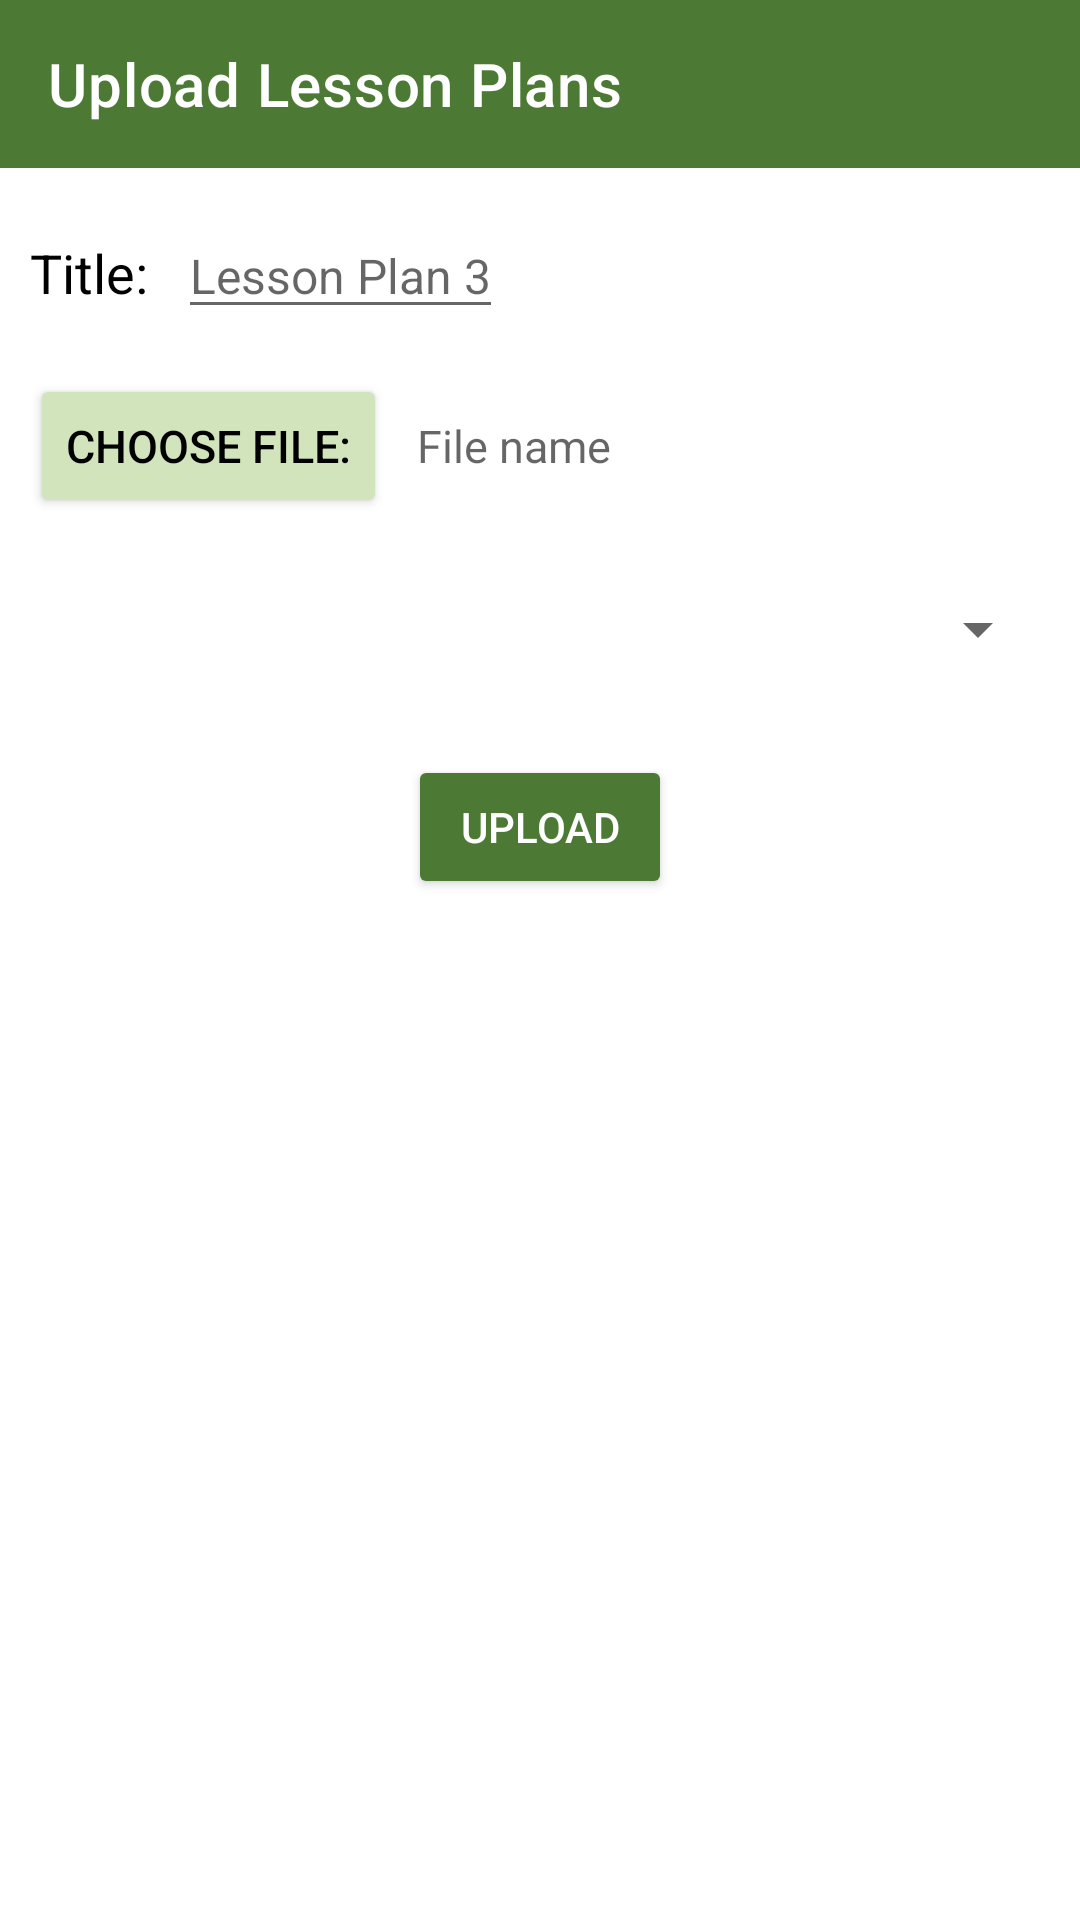

Write the Android layout XML for this screen, with the resource values it uses.
<!-- AndroidManifest.xml: application theme Theme.BIITDigitalLibrarySystem -->
<!-- res/layout/upload_lesson_plan.xml -->
<?xml version="1.0" encoding="utf-8"?>
<LinearLayout xmlns:android="http://schemas.android.com/apk/res/android"
    xmlns:app="http://schemas.android.com/apk/res-auto"
    xmlns:tools="http://schemas.android.com/tools"
    android:layout_width="match_parent"
    android:layout_height="match_parent"
    tools:context=".teacherActivities.UploadLessonPlanActivity"
    android:orientation="vertical"
    android:background="@color/white">

    <androidx.appcompat.widget.Toolbar
        android:layout_width="match_parent"
        android:layout_height="wrap_content"
        app:titleTextColor="@color/white"
        app:title="Upload Lesson Plans"
        android:background="@color/primary"
        />
    <LinearLayout
        android:layout_width="match_parent"
        android:layout_height="wrap_content"
        android:orientation="horizontal"
        android:layout_marginTop="15dp"
        >
        <TextView
            android:layout_width="wrap_content"
            android:layout_height="wrap_content"
            android:text="Title:"
            android:textSize="18dp"
            android:layout_marginLeft="10dp"
            android:textColor="@color/black"
            />
        <EditText
            android:id="@+id/txtViewTitle"
            android:layout_marginLeft="10dp"
            android:layout_width="wrap_content"
            android:layout_height="wrap_content"
            android:hint="Lesson Plan 3"
            android:textSize="16dp"
            android:textColor="@color/black"
            />

    </LinearLayout>
    <LinearLayout
        android:layout_width="match_parent"
        android:layout_height="wrap_content"
        android:orientation="horizontal"
        android:layout_marginTop="15dp"
        >
        <Button
            android:layout_width="wrap_content"
            android:layout_height="wrap_content"
            android:text="Choose File:"
            android:textSize="15dp"
            android:id="@+id/btnCHooseFile"
            android:textColor="@color/black"
            android:backgroundTint="#D1E4BB"
            android:layout_marginLeft="10dp"
            />
        <TextView
            android:id="@+id/lessonplannamelabel"
            android:layout_marginLeft="10dp"
            android:layout_width="wrap_content"
            android:layout_height="wrap_content"
            android:hint="File name"
            android:textSize="15dp"
            android:textColor="@color/black"
            />

    </LinearLayout>

    <LinearLayout
        android:layout_width="match_parent"
        android:layout_height="wrap_content"
        android:orientation="vertical"
        android:layout_marginTop="15dp">

        <Spinner
            android:id="@+id/spinnerUploadLesson"
            android:layout_width="match_parent"
            android:layout_height="wrap_content"
            android:layout_marginTop="10dp"
            android:layout_margin="10dp"
           >

        </Spinner>


    </LinearLayout>

    <Button
        android:id="@+id/save_lessonplan"
        android:layout_width="wrap_content"
        android:layout_height="wrap_content"
        android:layout_gravity="center"
        android:layout_marginTop="20dp"
        android:backgroundTint="@color/primary"
        android:text="Upload"
        android:textColor="@color/white"/>




</LinearLayout>
<!-- resources referenced by this layout -->
<resources>
  <color name="black">#FF000000</color>
  <color name="primary">#4c7a34</color>
  <color name="white">#FFFFFFFF</color>
  <style name="Theme.BIITDigitalLibrarySystem" parent="Theme.MaterialComponents.DayNight.NoActionBar">
          
          <item name="colorPrimary">@color/primary</item>
          <item name="colorPrimaryVariant">@color/primary</item>
          <item name="colorOnPrimary">@color/white</item>
          
          <item name="colorSecondary">@color/primary</item>
          <item name="colorSecondaryVariant">@color/primary</item>
          <item name="colorOnSecondary">@color/primary</item>
          
          <item name="android:statusBarColor">?attr/colorPrimaryVariant</item>
          
      </style>
</resources>
